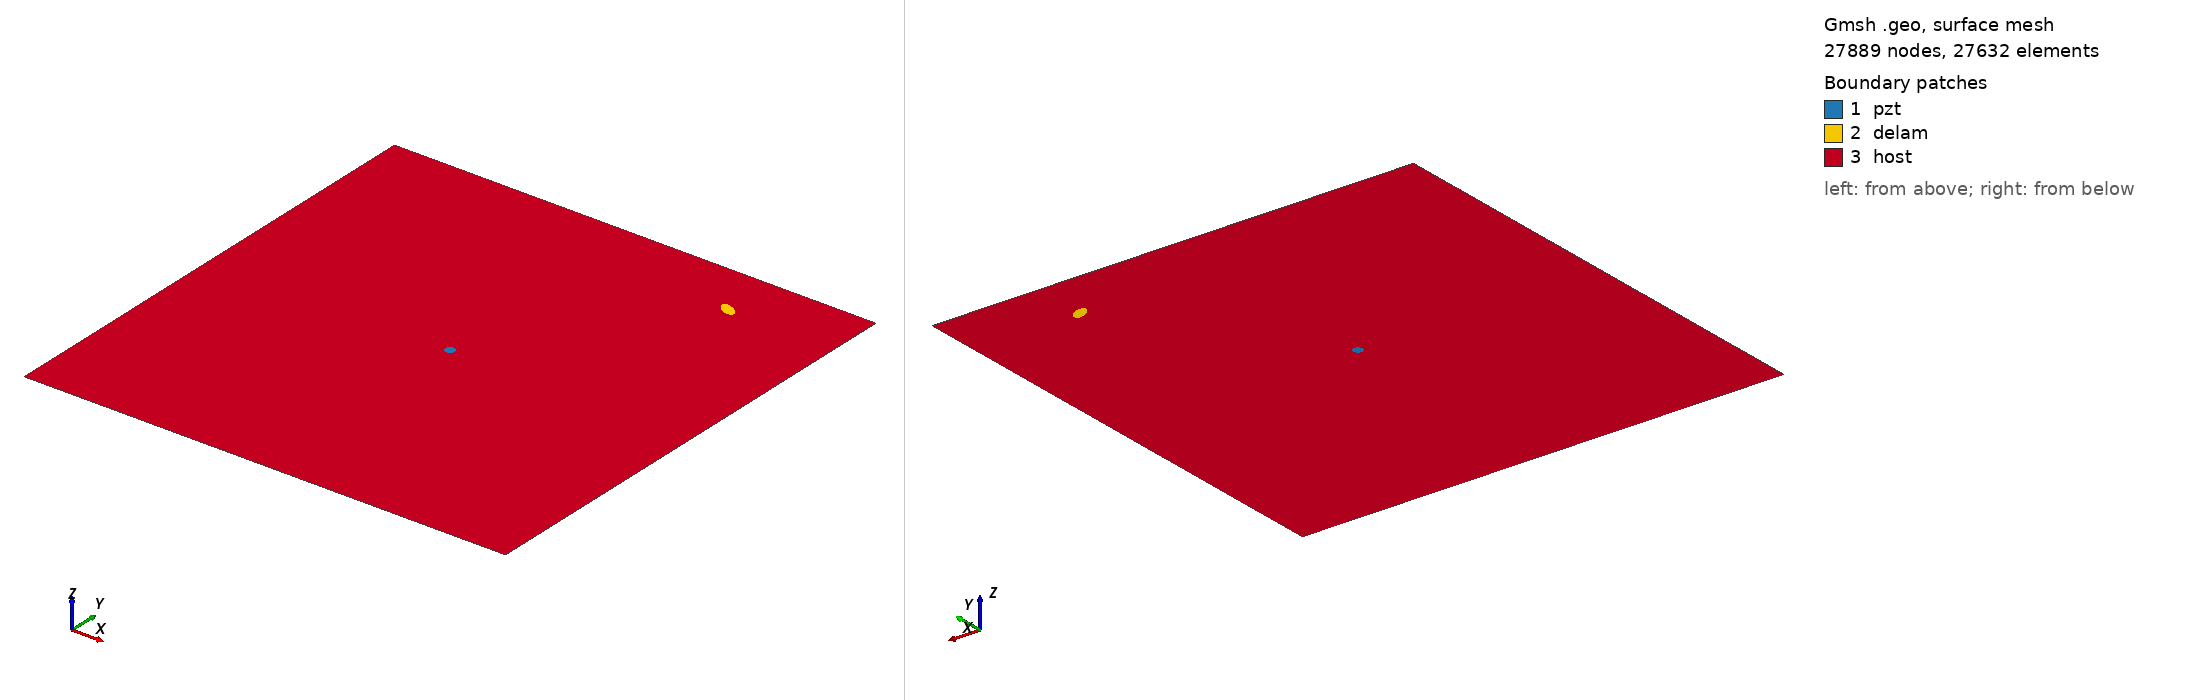

Gmsh geometry script, surface-meshed: 27889 nodes, 27632 surface elements. Boundary patches (legend numbers): 1 pzt, 2 delam, 3 host. Left view from above one corner, right view from below the opposite corner. Legend entries are the model's physical surfaces. The drawing asked Gmsh for element sizes between 1% and 20% of the model's largest extent; the script's own settings can give other sizes.

=== delam1_position_no_88_a_10mm_b_5mm_angle_150.geo (drawn) ===
SetFactory("OpenCASCADE");
L=0.500000; 
W=0.500000; 
a=0.010000; 
b=0.005000; 
x=0.388889; 
y=0.444444; 
alpha=0.833333 *Pi; 
r=0.005000; 
xpzt=0.250000; 
ypzt=0.250000; 
//+
Point(1) = {0, 0, 0, 1.0};
//+
Point(2) = {L, 0, 0, 1.0};
//+
Point(3) = {L, W, 0, 1.0};
//+
Point(4) = {0, W, 0, 1.0};
//+
Line(1) = {1, 2};
//+
Line(2) = {2, 3};
//+
Line(3) = {3, 4};
//+
Line(4) = {4, 1};
//+
Circle(5) = {xpzt, ypzt, -0, r, 0, 2*Pi};
//+
Ellipse(6) = {x, y, -0, a, b, 0, 2*Pi};
//+
Rotate {{0, 0, 1}, {x, y, 0}, alpha} {
  Curve{6}; 
}
//+
Curve Loop(1) = {4, 1, 2, 3};
//+
Curve Loop(2) = {6};
//+
Curve Loop(3) = {5};
//+
Curve Loop(4) = {6};
//+
Curve Loop(5) = {5};
//+
Plane Surface(1) = {5};
//+
Plane Surface(2) = {4};
//+
Plane Surface(3) = {1, 2, 3};
//+
Point(9) = {xpzt, ypzt, 0, 1.0};
//+
Point{9} In Surface {1};// mesh node at centre of pzt
//+
Physical Surface("pzt") = {1};
//+
Physical Surface("delam") = {2};
//+
Physical Surface("host") = {3};

Mesh.Algorithm = 6; // Frontal
Mesh.CharacteristicLengthFactor = 0.080000;
Mesh.CharacteristicLengthMin = 0.001000;
Mesh.CharacteristicLengthMax = 0.200000;
Mesh.RecombineAll = 1; // Apply recombination algorithm
Mesh.SubdivisionAlgorithm = 1; // 1: all quadrangles
Mesh.Smoothing = 1;
